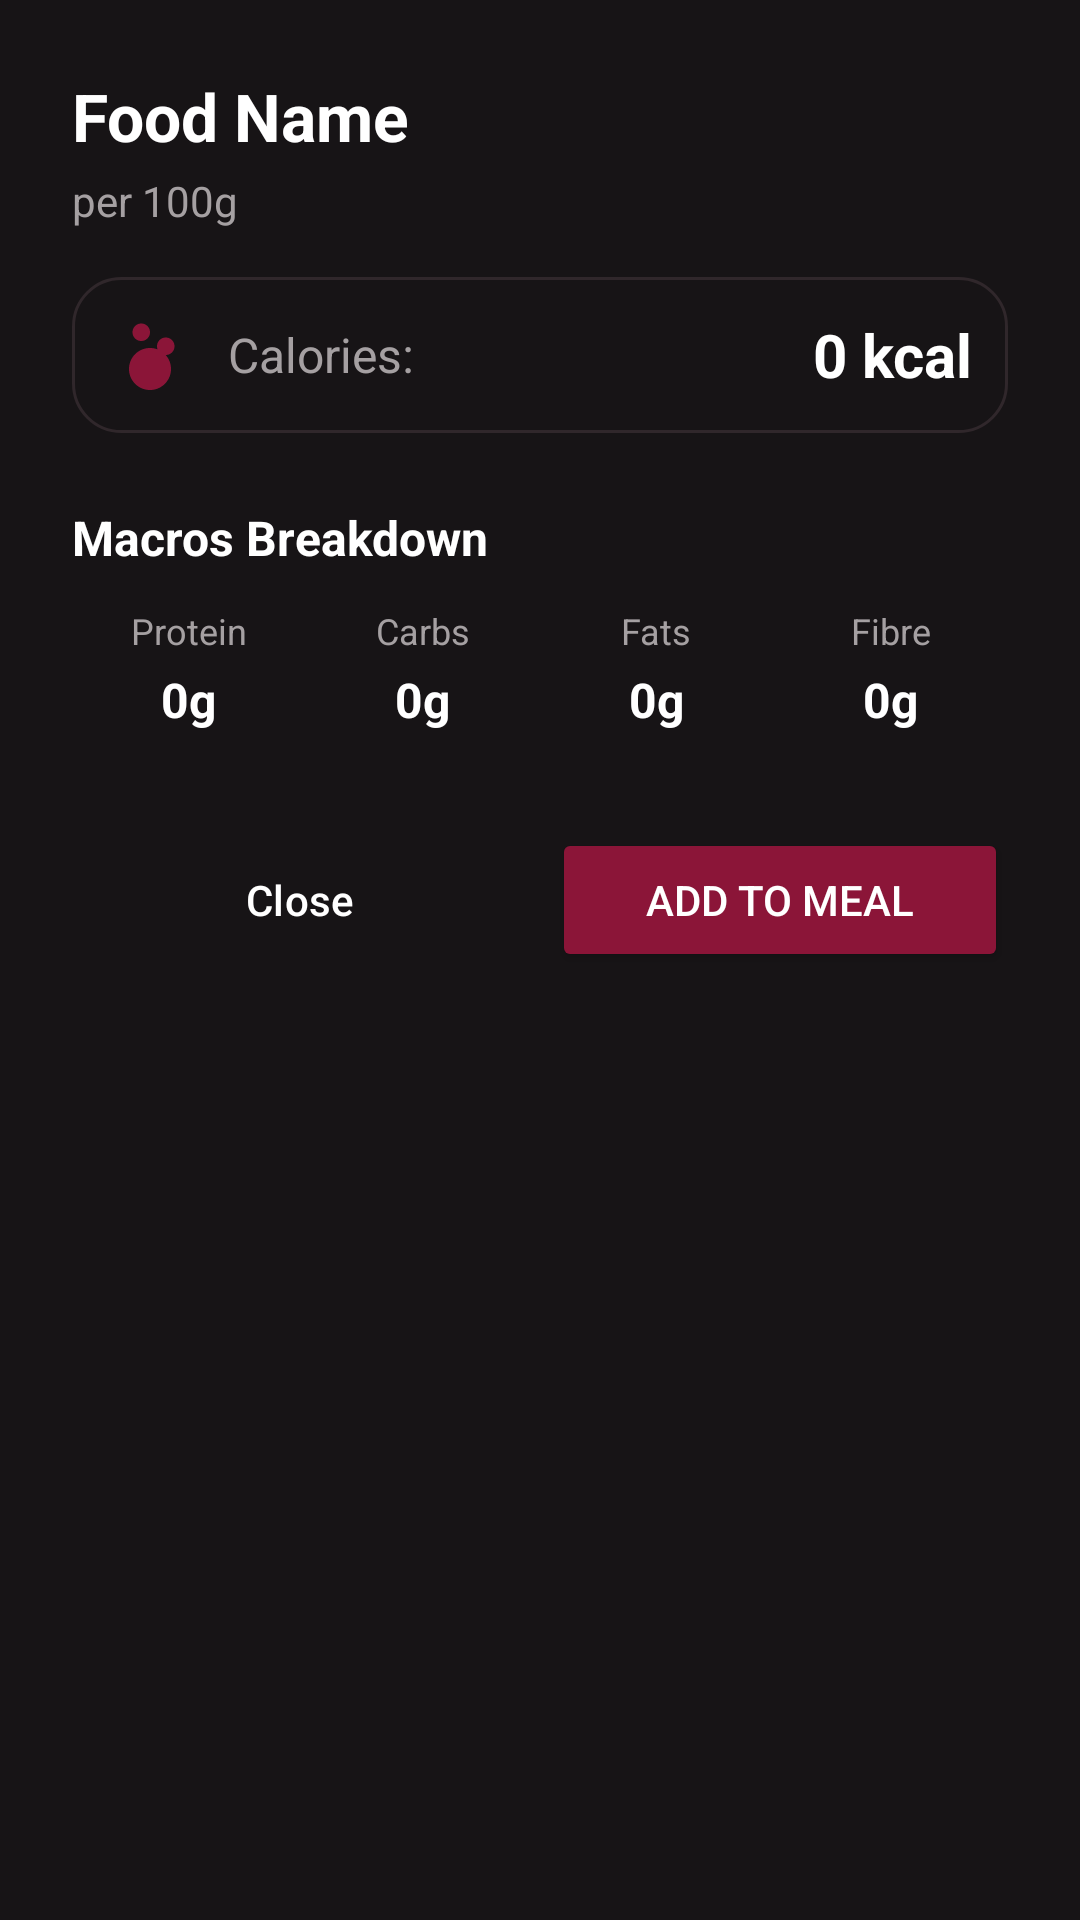

This screen was rendered from an Android layout file. Write that file and the resources it references.
<!-- AndroidManifest.xml: application theme Theme.FitForge -->
<!-- res/layout/dialog_food_detail.xml -->
<?xml version="1.0" encoding="utf-8"?>
<LinearLayout xmlns:android="http://schemas.android.com/apk/res/android"
    xmlns:app="http://schemas.android.com/apk/res-auto"
    android:layout_width="match_parent"
    android:layout_height="wrap_content"
    android:orientation="vertical"
    android:padding="24dp"
    android:background="@color/surface">

    <TextView
        android:id="@+id/tv_detail_food_name"
        android:layout_width="match_parent"
        android:layout_height="wrap_content"
        android:textColor="@color/white"
        android:textSize="22sp"
        android:textStyle="bold"
        android:text="Food Name"
        android:layout_marginBottom="4dp"/>

    <TextView
        android:id="@+id/tv_detail_food_unit"
        android:layout_width="match_parent"
        android:layout_height="wrap_content"
        android:textColor="@color/text_secondary"
        android:textSize="14sp"
        android:text="per 100g"
        android:layout_marginBottom="16dp"/>

    <LinearLayout
        android:layout_width="match_parent"
        android:layout_height="wrap_content"
        android:orientation="horizontal"
        android:gravity="center_vertical"
        android:layout_marginBottom="24dp"
        android:background="@drawable/bg_chip_unselected"
        android:padding="12dp">

        <ImageView
            android:layout_width="28dp"
            android:layout_height="28dp"
            android:src="@drawable/ic_fire"
            android:contentDescription="Calories"/>

        <TextView
            android:layout_width="wrap_content"
            android:layout_height="wrap_content"
            android:text="Calories:"
            android:textColor="@color/text_secondary"
            android:textSize="16sp"
            android:layout_marginStart="12dp"/>

        <TextView
            android:id="@+id/tv_detail_food_calories"
            android:layout_width="match_parent"
            android:layout_height="wrap_content"
            android:textColor="@color/white"
            android:textSize="20sp"
            android:textStyle="bold"
            android:text="0 kcal"
            android:gravity="end"/>
    </LinearLayout>

    <TextView
        android:layout_width="match_parent"
        android:layout_height="wrap_content"
        android:textColor="@color/white"
        android:textSize="16sp"
        android:textStyle="bold"
        android:text="Macros Breakdown"
        android:layout_marginBottom="12dp"/>

    <LinearLayout
        android:layout_width="match_parent"
        android:layout_height="wrap_content"
        android:orientation="horizontal"
        android:weightSum="4"
        android:baselineAligned="false"
        android:layout_marginBottom="24dp">

        
        <LinearLayout
            android:layout_width="0dp"
            android:layout_height="wrap_content"
            android:layout_weight="1"
            android:orientation="vertical"
            android:gravity="center">
            <TextView
                android:layout_width="wrap_content"
                android:layout_height="wrap_content"
                android:text="Protein"
                android:textColor="@color/text_secondary"
                android:textSize="12sp"/>
            <TextView
                android:id="@+id/tv_detail_protein"
                android:layout_width="wrap_content"
                android:layout_height="wrap_content"
                android:text="0g"
                android:textColor="@color/white"
                android:textStyle="bold"
                android:textSize="16sp"
                android:layout_marginTop="4dp"/>
        </LinearLayout>

        
        <LinearLayout
            android:layout_width="0dp"
            android:layout_height="wrap_content"
            android:layout_weight="1"
            android:orientation="vertical"
            android:gravity="center">
            <TextView
                android:layout_width="wrap_content"
                android:layout_height="wrap_content"
                android:text="Carbs"
                android:textColor="@color/text_secondary"
                android:textSize="12sp"/>
            <TextView
                android:id="@+id/tv_detail_carbs"
                android:layout_width="wrap_content"
                android:layout_height="wrap_content"
                android:text="0g"
                android:textColor="@color/white"
                android:textStyle="bold"
                android:textSize="16sp"
                android:layout_marginTop="4dp"/>
        </LinearLayout>

        
        <LinearLayout
            android:layout_width="0dp"
            android:layout_height="wrap_content"
            android:layout_weight="1"
            android:orientation="vertical"
            android:gravity="center">
            <TextView
                android:layout_width="wrap_content"
                android:layout_height="wrap_content"
                android:text="Fats"
                android:textColor="@color/text_secondary"
                android:textSize="12sp"/>
            <TextView
                android:id="@+id/tv_detail_fats"
                android:layout_width="wrap_content"
                android:layout_height="wrap_content"
                android:text="0g"
                android:textColor="@color/white"
                android:textStyle="bold"
                android:textSize="16sp"
                android:layout_marginTop="4dp"/>
        </LinearLayout>

        
        <LinearLayout
            android:layout_width="0dp"
            android:layout_height="wrap_content"
            android:layout_weight="1"
            android:orientation="vertical"
            android:gravity="center">
            <TextView
                android:layout_width="wrap_content"
                android:layout_height="wrap_content"
                android:text="Fibre"
                android:textColor="@color/text_secondary"
                android:textSize="12sp"/>
            <TextView
                android:id="@+id/tv_detail_fibre"
                android:layout_width="wrap_content"
                android:layout_height="wrap_content"
                android:text="0g"
                android:textColor="@color/white"
                android:textStyle="bold"
                android:textSize="16sp"
                android:layout_marginTop="4dp"/>
        </LinearLayout>
    </LinearLayout>

    <LinearLayout
        android:layout_width="match_parent"
        android:layout_height="wrap_content"
        android:orientation="horizontal"
        android:layout_marginTop="8dp">

        <Button
            android:id="@+id/btn_close_food_detail"
            android:layout_width="0dp"
            android:layout_height="wrap_content"
            android:layout_weight="1"
            android:text="Close"
            style="?attr/materialButtonOutlinedStyle"
            android:textColor="@color/white"
            android:layout_marginEnd="8dp"/>

        <Button
            android:id="@+id/btn_add_food_detail"
            android:layout_width="0dp"
            android:layout_height="wrap_content"
            android:layout_weight="1"
            android:text="Add to Meal"
            android:textColor="@color/white"
            android:backgroundTint="@color/primary"/>

    </LinearLayout>

</LinearLayout>
<!-- resources referenced by this layout -->
<resources>
  <color name="primary">#8B1538</color>
  <color name="surface">#171416</color>
  <color name="text_secondary">#A5A0A2</color>
  <color name="white">#FFFFFF</color>
  <!-- drawable bg_chip_unselected (drawable) -->
  <?xml version="1.0" encoding="utf-8"?>
  <shape xmlns:android="http://schemas.android.com/apk/res/android">
      <solid android:color="@color/surface" />
      <corners android:radius="16dp" />
      <stroke android:width="1dp" android:color="@color/divider" />
  </shape>
  <!-- drawable ic_fire (drawable) -->
  <vector xmlns:android="http://schemas.android.com/apk/res/android"
      android:width="24dp"
      android:height="24dp"
      android:viewportWidth="24"
      android:viewportHeight="24"
      android:tint="@color/primary">
    <path
        android:fillColor="@android:color/white"
        android:pathData="M16.5,12c1.38,0 2.5,-1.12 2.5,-2.5S17.88,7 16.5,7 14,8.12 14,9.5s1.12,2.5 2.5,2.5zM9.5,8c1.38,0 2.5,-1.12 2.5,-2.5S10.88,3 9.5,3 7,4.12 7,5.5 8.12,8 9.5,8zM12,22c3.31,0 6,-2.69 6,-6s-2.69,-6 -6,-6 -6,2.69 -6,6 2.69,6 6,6z"/>
  </vector>
  <style name="Theme.FitForge" parent="Base.Theme.FitForge" />
  <color name="divider">#30272B</color>
  <style name="Base.Theme.FitForge" parent="Theme.Material3.Dark.NoActionBar">
  
          
          <item name="colorPrimary">@color/primary</item>
          <item name="colorOnPrimary">@color/white</item>
  
          
          <item name="android:colorBackground">@color/background</item>
          <item name="colorSurface">@color/surface</item>
          <item name="colorOnSurface">@color/white</item>
  
          
          <item name="android:statusBarColor">@color/background</item>
          <item name="android:navigationBarColor">@color/background</item>
  
          
          <item name="android:windowLightStatusBar">false</item>
  
      </style>
  <color name="background">#090909</color>
</resources>
